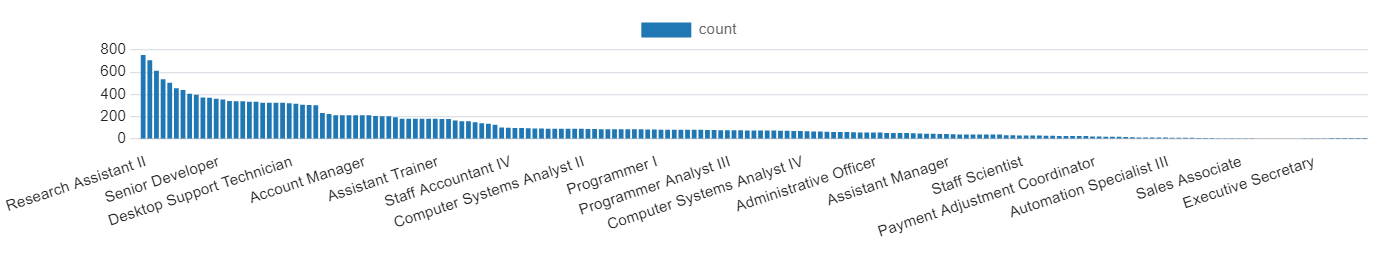

Source data for this figure (header and first rows):
jobtitle, count
Research Assistant II, 754
Business Analyst, 708
Human Resources Analyst II, 613
Research Assistant I, 538
Account Executive, 505
Data Visualization Specialist, 457
Staff Accountant I, 441
Human Resources Analyst, 408
Software Engineer I, 397
Systems Administrator I, 374
Analyst Programmer, 372
Senior Developer, 361
Data Coordiator, 356
Business Systems Development Analyst, 341
Project Manager, 340
Service Tech III, 339
Help Desk Technician, 336
Software Consultant, 336
Service Tech II, 327
Service Manager, 327
Service Coordinator, 327
Service Tech, 327
Desktop Support Technician, 321
Senior Cost Accountant, 317
Cost Accountant, 308
Structural Engineer, 307
Tax Accountant, 303
Recruiter, 234
Operator, 225
Solutions Engineer, 214
Pre-Sales Consultant, 214
Relationshiop Manager, 214
Solutions Engineer Manager, 214
Account Manager, 214
Customer Success Manager, 214
Research Associate, 208
HR Manager, 204
Senior Recruiter, 204
Administrative Assistant I, 196
Trainer III, 182
Training Manager, 182
Senior Trainer, 182
Trainer I, 182
Trainer II, 182
Assistant Trainer, 182
Budget/Accounting Analyst IV, 181
Junior Trainer, 181
Budget/Accounting Analyst II, 166
Budget/Accounting Analyst I, 161
Budget/Accounting Analyst III, 160
Senior Quality Engineer, 152
Senior Editor, 141
Quality Control Specialist, 138
Media Manager I, 129
Support Staff, 104
Staff Accountant IV, 102
Software Engineer III, 100
Web Developer I, 99
Staff Accountant III, 96
Accounting Assistant IV, 95
... 125 more rows
